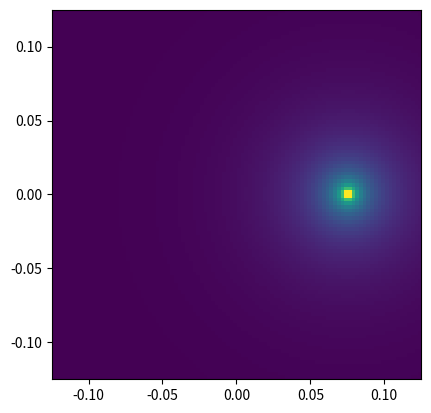
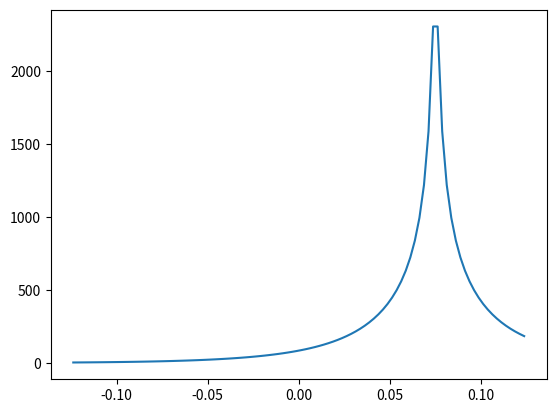

The matplotlib source for these figures, in order:
#!/usr/bin/env python
# -*- coding: utf-8 -*-

#Onda CILÍNDRICA INCIDENTE en 2D y propagación en medio con perdidas
#SOLUCIÓN ANALÍTICA

import numpy as np
from scipy import constants as S
from scipy import special
import matplotlib.pyplot as plt

pi = S.pi
epsilon0 = S.epsilon_0
c = S.c
mu0 = S.mu_0


freq = 1.0e9
frel = 20e9
sigmadc = 800e-3
epsb = 4.8+(77.0-4.8)/(1+1j*freq/frel)+sigmadc/(1j*epsilon0*2*pi*freq)
kb = 2 * pi * freq * (mu0*epsilon0*epsb)**0.5

size_DOI = 0.25 # size of DOI
Ni = 8 # number of incidence
Ns = 8 # number of receiving antennas
theta = np.linspace(0,2*pi-2*pi/Ni, num=Ni, endpoint=True) # angle of incidence
phi = 2*pi*np.linspace(0,(Ns-1)/Ns,num=Ns, endpoint=True) # 1 x Ns | angle of receiving antennas
R_obs = 0.075 # radius of the circle formed by receiving antennas
X = R_obs*np.cos(phi) # 1 x Ns % x coordinates of receiving antennas
Y = R_obs*np.sin(phi) # 1 x Ns % y coordinates of receiving antennas

M = 100 # the square containing the object has a dimension of MxM
d = size_DOI/M #the nearest distance of two cell centers
tx = d*np.linspace(-(M-1)/2,(M-1)/2,num=M,endpoint = True) #((-(M-1)/2):1:((M-1)/2))*d # 1 x M
ty = d*np.linspace((M-1)/2,-(M-1)/2,num=M,endpoint = True) #((-(M-1)/2):1:((M-1)/2))*d # 1 x M
x, y = np.meshgrid(tx, ty)# M x M


#Einc CILÍNDRICO implementado basado en (5-119) y (5-103) en [Harrington2001]
def cart2pol(x,y):
    rho = (x**2.0+y**2.0)**0.5
    phi = np.arctan2(y,x)
    #phi = N.arctan(y/x)
    return phi,rho

print('Fuente: ',R_obs, theta.T.flatten())
rho_s = R_obs
phi_s = theta.T.flatten()
phi, rho = cart2pol(x.T.flatten(),y.T.flatten())
absrho = np.zeros((M**2,Ni),dtype = complex)
for mm,angulo in enumerate(phi_s):
    absrho[:,mm] = (rho**2.+rho_s**2.-2.0*rho*rho_s*np.cos(phi-angulo))**0.5
    
#Cuidado: ver expresión Ecuación siguiente a Ec. (5-102) en Harrington
#con I = 1 (fuente de corriente) o pag 60 Pastorino
E_inc = -2*pi*freq*mu0/4*special.hankel2(0,kb*absrho)

print(E_inc.shape)

plt.figure(1)
extent2=[-0.25/2,0.25/2,-0.25/2,0.25/2]
plt.imshow(abs(E_inc[:,0].reshape((M,M))).T,extent = extent2)

plt.figure(2)

plt.plot(tx,abs(E_inc[:,0].reshape((M,M)))[:,int(M/2)])

plt.show()

